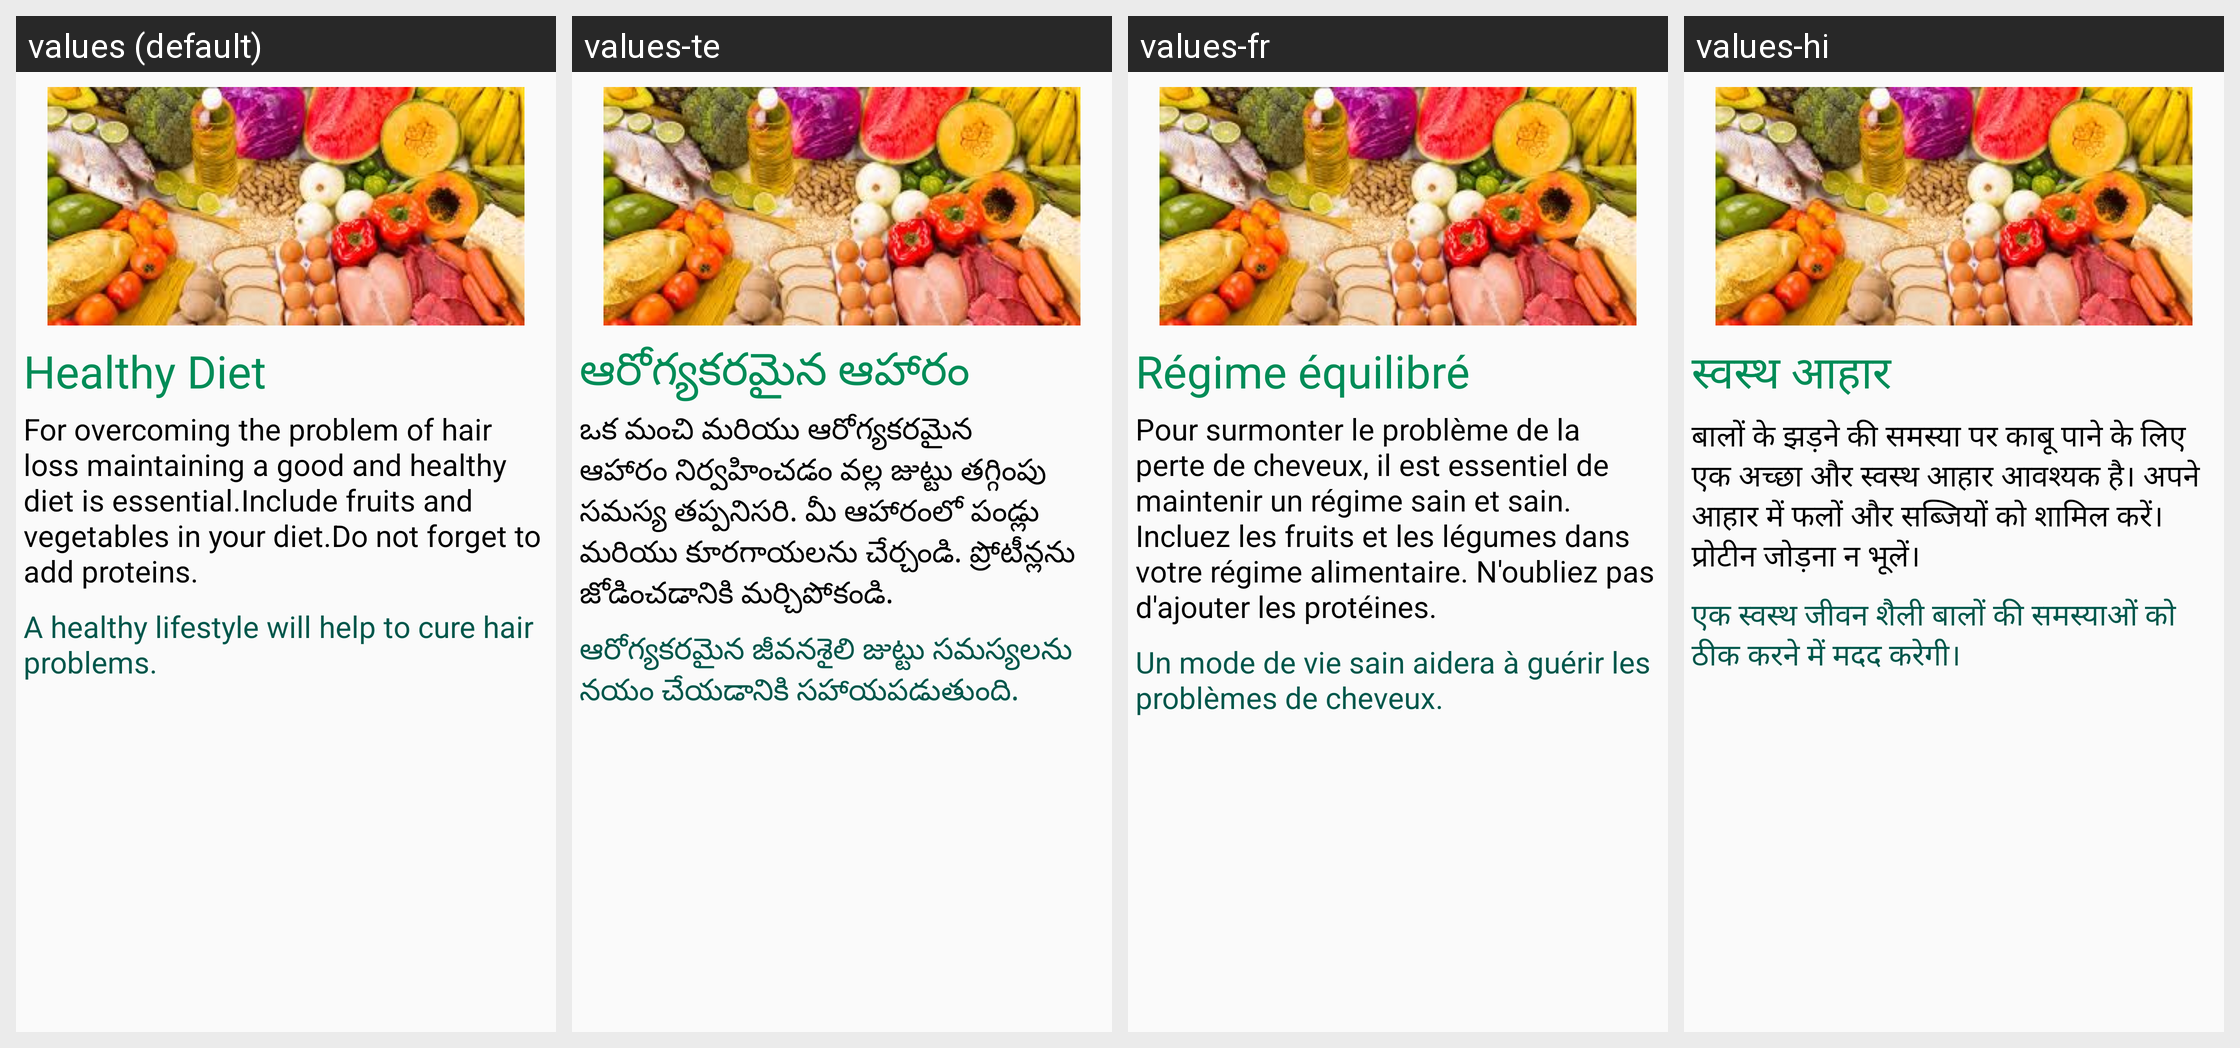

This grid shows one Android layout under several languages. Give, for every string resource on the screen, its name, the default text and each shown locale's text.
Android screen res/layout/hairlossfragment_tab5.xml rendered under 4 locales, left to right: values (default), values-te, values-fr, values-hi. Device: Nexus 5 (rendered at 1080×1920; each locale shown at half size, 540×960, under a caption strip naming it); theme AppTheme.
Strings drawn on this screen, with the default value and each locale's value (text and hints the layout hard-codes, and strings that could not be matched under every locale, appear in the picture but are not listed):

he1
  values: Healthy Diet
  values-te: ఆరోగ్యకరమైన ఆహారం
  values-fr: Régime équilibré
  values-hi: स्वस्थ आहार

he2
  values: For overcoming the problem of hair loss maintaining a good and healthy diet is essential.Include fruits and vegetables in your diet.Do not forget to add proteins.
  values-te: ఒక మంచి మరియు ఆరోగ్యకరమైన ఆహారం నిర్వహించడం వల్ల జుట్టు తగ్గింపు సమస్య తప్పనిసరి. మీ ఆహారంలో పండ్లు మరియు కూరగాయలను చేర్చండి. ప్రోటీన్లను జోడించడానికి మర్చిపోకండి.
  values-fr: Pour surmonter le problème de la perte de cheveux, il est essentiel de maintenir un régime sain et sain. Incluez les fruits et les légumes dans votre régime alimentaire. N'oubliez pas d'ajouter les protéines.
  values-hi: बालों के झड़ने की समस्या पर काबू पाने के लिए एक अच्छा और स्वस्थ आहार आवश्यक है। अपने आहार में फलों और सब्जियों को शामिल करें। प्रोटीन जोड़ना न भूलें।

he3
  values: A healthy lifestyle will help to cure hair problems.
  values-te: ఆరోగ్యకరమైన జీవనశైలి జుట్టు సమస్యలను నయం చేయడానికి సహాయపడుతుంది.
  values-fr: Un mode de vie sain aidera à guérir les problèmes de cheveux.
  values-hi: एक स्वस्थ जीवन शैली बालों की समस्याओं को ठीक करने में मदद करेगी।
